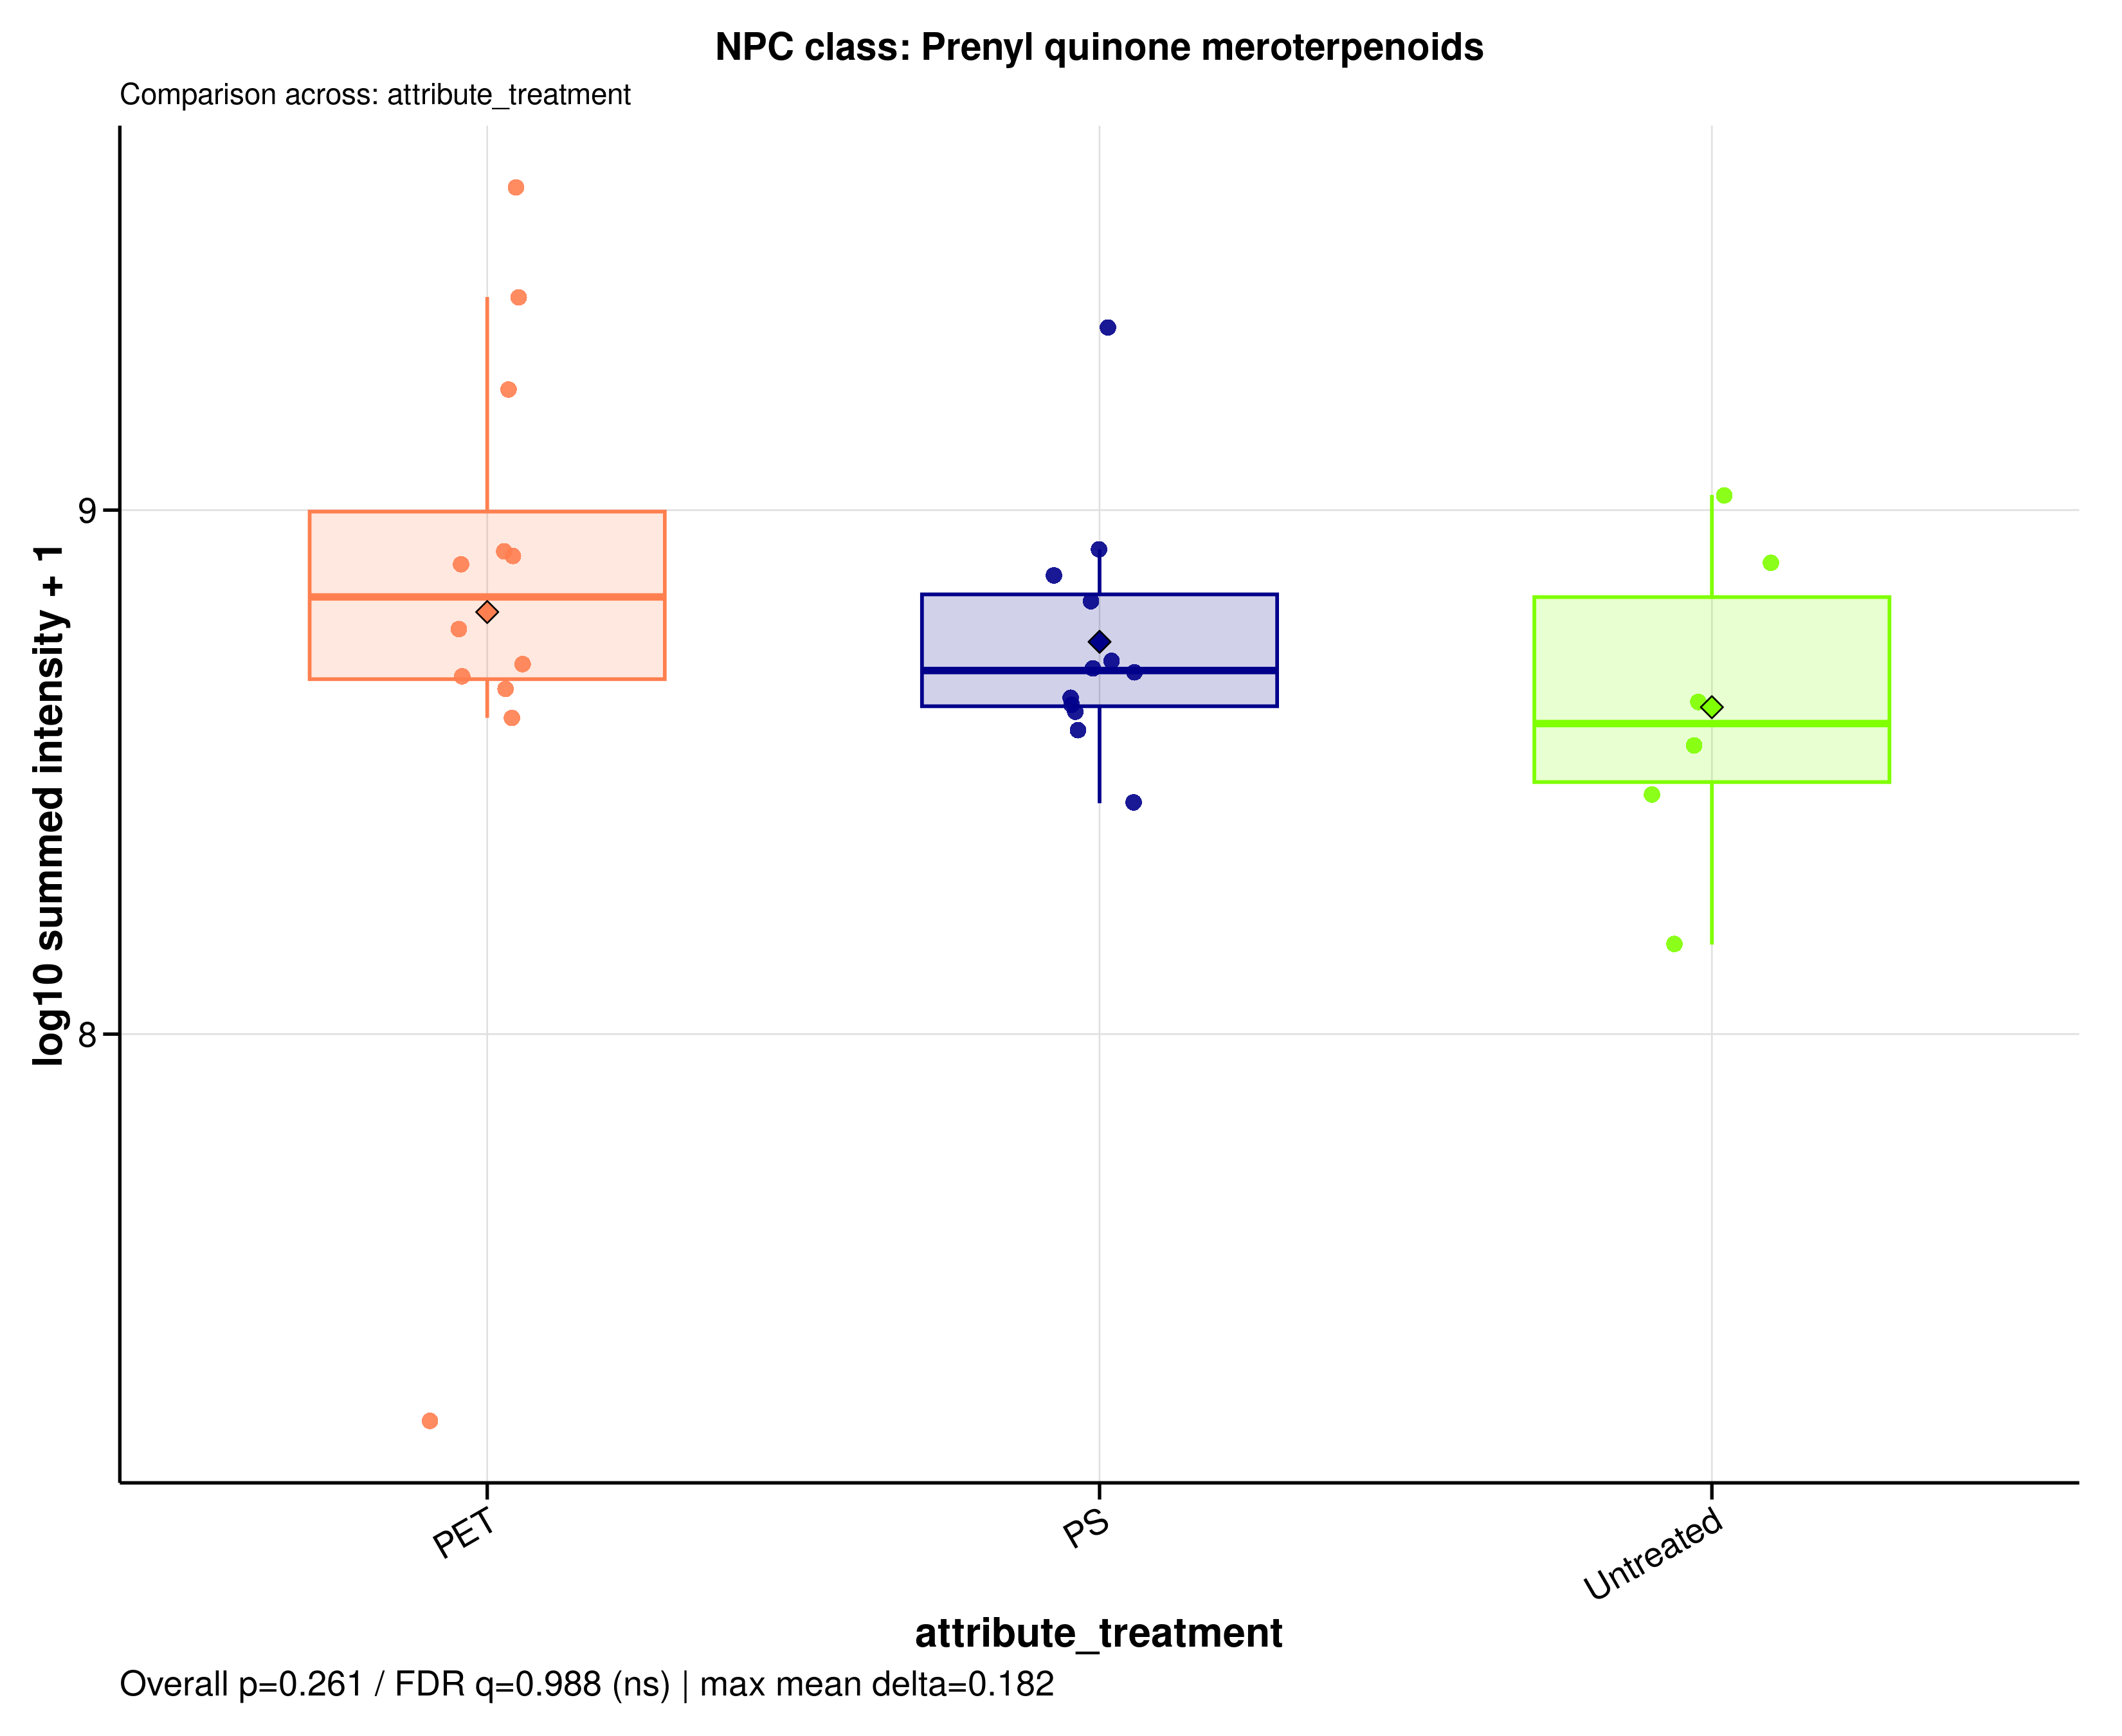

Source data for this figure (header and first rows):
sample_id	group	data_source	npc_level	npc_term	npc_label	npc_plot_label	npc_pathway	npc_superclass	npc_class	n_features	summed_intensity	plot_intensity	npc_overall_test	npc_overall_p_value	npc_overall_q_value	npc_overall_significance	npc_max_mean_difference	npc_max_median_difference
A549_110626_PET05	PET	raw	class	Prenyl quinone meroterpenoids	NPC class: Prenyl quinone meroterpenoids	Prenyl quinone meroterpenoids	Terpenoids	Fatty esters | Meroterpenoids | Steroids	Prenyl quinone meroterpenoids	18	482726064	8.684	kruskal_wallis	0.2611	0.9884	ns	0.1816	0.2417
A549_110626_PET100	PET	raw	class	Prenyl quinone meroterpenoids	NPC class: Prenyl quinone meroterpenoids	Prenyl quinone meroterpenoids	Terpenoids	Fatty esters | Meroterpenoids | Steroids	Prenyl quinone meroterpenoids	18	831761644	8.92	kruskal_wallis	0.2611	0.9884	ns	0.1816	0.2417
A549_110626_PS05	PS	raw	class	Prenyl quinone meroterpenoids	NPC class: Prenyl quinone meroterpenoids	Prenyl quinone meroterpenoids	Terpenoids	Fatty esters | Meroterpenoids | Steroids	Prenyl quinone meroterpenoids	18	425469982	8.629	kruskal_wallis	0.2611	0.9884	ns	0.1816	0.2417
A549_110626_PS100	PS	raw	class	Prenyl quinone meroterpenoids	NPC class: Prenyl quinone meroterpenoids	Prenyl quinone meroterpenoids	Terpenoids	Fatty esters | Meroterpenoids | Steroids	Prenyl quinone meroterpenoids	18	497592119	8.697	kruskal_wallis	0.2611	0.9884	ns	0.1816	0.2417
A549_110626_untreated	Untreated	raw	class	Prenyl quinone meroterpenoids	NPC class: Prenyl quinone meroterpenoids	Prenyl quinone meroterpenoids	Terpenoids	Fatty esters | Meroterpenoids | Steroids	Prenyl quinone meroterpenoids	18	429531827	8.633	kruskal_wallis	0.2611	0.9884	ns	0.1816	0.2417
A549_180626_PET05	PET	raw	class	Prenyl quinone meroterpenoids	NPC class: Prenyl quinone meroterpenoids	Prenyl quinone meroterpenoids	Terpenoids	Fatty esters | Meroterpenoids | Steroids	Prenyl quinone meroterpenoids	18	820501173	8.914	kruskal_wallis	0.2611	0.9884	ns	0.1816	0.2417
A549_180626_PET100	PET	raw	class	Prenyl quinone meroterpenoids	NPC class: Prenyl quinone meroterpenoids	Prenyl quinone meroterpenoids	Terpenoids	Fatty esters | Meroterpenoids | Steroids	Prenyl quinone meroterpenoids	18	784943830	8.895	kruskal_wallis	0.2611	0.9884	ns	0.1816	0.2417
A549_180626_PS05	PS	raw	class	Prenyl quinone meroterpenoids	NPC class: Prenyl quinone meroterpenoids	Prenyl quinone meroterpenoids	Terpenoids	Fatty esters | Meroterpenoids | Steroids	Prenyl quinone meroterpenoids	18	841301719	8.925	kruskal_wallis	0.2611	0.9884	ns	0.1816	0.2417
A549_180626_PS100	PS	raw	class	Prenyl quinone meroterpenoids	NPC class: Prenyl quinone meroterpenoids	Prenyl quinone meroterpenoids	Terpenoids	Fatty esters | Meroterpenoids | Steroids	Prenyl quinone meroterpenoids	18	490637318	8.691	kruskal_wallis	0.2611	0.9884	ns	0.1816	0.2417
A549_180626_untreated	Untreated	raw	class	Prenyl quinone meroterpenoids	NPC class: Prenyl quinone meroterpenoids	Prenyl quinone meroterpenoids	Terpenoids	Fatty esters | Meroterpenoids | Steroids	Prenyl quinone meroterpenoids	18	148215486	8.171	kruskal_wallis	0.2611	0.9884	ns	0.1816	0.2417
A549_210626_PET05	PET	raw	class	Prenyl quinone meroterpenoids	NPC class: Prenyl quinone meroterpenoids	Prenyl quinone meroterpenoids	Terpenoids	Fatty esters | Meroterpenoids | Steroids	Prenyl quinone meroterpenoids	18	1692500149	9.229	kruskal_wallis	0.2611	0.9884	ns	0.1816	0.2417
A549_210626_PET100	PET	raw	class	Prenyl quinone meroterpenoids	NPC class: Prenyl quinone meroterpenoids	Prenyl quinone meroterpenoids	Terpenoids	Fatty esters | Meroterpenoids | Steroids	Prenyl quinone meroterpenoids	18	593855107	8.774	kruskal_wallis	0.2611	0.9884	ns	0.1816	0.2417
A549_210626_PS05	PS	raw	class	Prenyl quinone meroterpenoids	NPC class: Prenyl quinone meroterpenoids	Prenyl quinone meroterpenoids	Terpenoids	Fatty esters | Meroterpenoids | Steroids	Prenyl quinone meroterpenoids	18	381017511	8.581	kruskal_wallis	0.2611	0.9884	ns	0.1816	0.2417
A549_210626_PS100	PS	raw	class	Prenyl quinone meroterpenoids	NPC class: Prenyl quinone meroterpenoids	Prenyl quinone meroterpenoids	Terpenoids	Fatty esters | Meroterpenoids | Steroids	Prenyl quinone meroterpenoids	18	2238912355	9.35	kruskal_wallis	0.2611	0.9884	ns	0.1816	0.2417
A549_210626_untreated	Untreated	raw	class	Prenyl quinone meroterpenoids	NPC class: Prenyl quinone meroterpenoids	Prenyl quinone meroterpenoids	Terpenoids	Fatty esters | Meroterpenoids | Steroids	Prenyl quinone meroterpenoids	18	796133922	8.901	kruskal_wallis	0.2611	0.9884	ns	0.1816	0.2417
MDM_160526_PET05	PET	raw	class	Prenyl quinone meroterpenoids	NPC class: Prenyl quinone meroterpenoids	Prenyl quinone meroterpenoids	Terpenoids	Fatty esters | Meroterpenoids | Steroids	Prenyl quinone meroterpenoids	18	455265668	8.658	kruskal_wallis	0.2611	0.9884	ns	0.1816	0.2417
MDM_160526_PET100	PET	raw	class	Prenyl quinone meroterpenoids	NPC class: Prenyl quinone meroterpenoids	Prenyl quinone meroterpenoids	Terpenoids	Fatty esters | Meroterpenoids | Steroids	Prenyl quinone meroterpenoids	18	508931223	8.707	kruskal_wallis	0.2611	0.9884	ns	0.1816	0.2417
MDM_160526_PS05	PS	raw	class	Prenyl quinone meroterpenoids	NPC class: Prenyl quinone meroterpenoids	Prenyl quinone meroterpenoids	Terpenoids	Fatty esters | Meroterpenoids | Steroids	Prenyl quinone meroterpenoids	18	413096498	8.616	kruskal_wallis	0.2611	0.9884	ns	0.1816	0.2417
MDM_160526_PS100	PS	raw	class	Prenyl quinone meroterpenoids	NPC class: Prenyl quinone meroterpenoids	Prenyl quinone meroterpenoids	Terpenoids	Fatty esters | Meroterpenoids | Steroids	Prenyl quinone meroterpenoids	18	514134480	8.711	kruskal_wallis	0.2611	0.9884	ns	0.1816	0.2417
MDM_160526_untreated	Untreated	raw	class	Prenyl quinone meroterpenoids	NPC class: Prenyl quinone meroterpenoids	Prenyl quinone meroterpenoids	Terpenoids	Fatty esters | Meroterpenoids | Steroids	Prenyl quinone meroterpenoids	18	1068759180	9.029	kruskal_wallis	0.2611	0.9884	ns	0.1816	0.2417
MDM_A_190626_PET05	PET	raw	class	Prenyl quinone meroterpenoids	NPC class: Prenyl quinone meroterpenoids	Prenyl quinone meroterpenoids	Terpenoids	Fatty esters | Meroterpenoids | Steroids	Prenyl quinone meroterpenoids	18	18249725	7.261	kruskal_wallis	0.2611	0.9884	ns	0.1816	0.2417
MDM_A_190626_PET100	PET	raw	class	Prenyl quinone meroterpenoids	NPC class: Prenyl quinone meroterpenoids	Prenyl quinone meroterpenoids	Terpenoids	Fatty esters | Meroterpenoids | Steroids	Prenyl quinone meroterpenoids	18	4115798531	9.614	kruskal_wallis	0.2611	0.9884	ns	0.1816	0.2417
MDM_A_190626_PS05	PS	raw	class	Prenyl quinone meroterpenoids	NPC class: Prenyl quinone meroterpenoids	Prenyl quinone meroterpenoids	Terpenoids	Fatty esters | Meroterpenoids | Steroids	Prenyl quinone meroterpenoids	18	751286200	8.876	kruskal_wallis	0.2611	0.9884	ns	0.1816	0.2417
MDM_A_190626_PS100	PS	raw	class	Prenyl quinone meroterpenoids	NPC class: Prenyl quinone meroterpenoids	Prenyl quinone meroterpenoids	Terpenoids	Fatty esters | Meroterpenoids | Steroids	Prenyl quinone meroterpenoids	18	275785034	8.441	kruskal_wallis	0.2611	0.9884	ns	0.1816	0.2417
MDM_A_190626_untreated	Untreated	raw	class	Prenyl quinone meroterpenoids	NPC class: Prenyl quinone meroterpenoids	Prenyl quinone meroterpenoids	Terpenoids	Fatty esters | Meroterpenoids | Steroids	Prenyl quinone meroterpenoids	18	286543703	8.457	kruskal_wallis	0.2611	0.9884	ns	0.1816	0.2417
MDM_B_120626_PS05	PS	raw	class	Prenyl quinone meroterpenoids	NPC class: Prenyl quinone meroterpenoids	Prenyl quinone meroterpenoids	Terpenoids	Fatty esters | Meroterpenoids | Steroids	Prenyl quinone meroterpenoids	18	671285438	8.827	kruskal_wallis	0.2611	0.9884	ns	0.1816	0.2417
MDM_B_190626_PET05	PET	raw	class	Prenyl quinone meroterpenoids	NPC class: Prenyl quinone meroterpenoids	Prenyl quinone meroterpenoids	Terpenoids	Fatty esters | Meroterpenoids | Steroids	Prenyl quinone meroterpenoids	18	2551174579	9.407	kruskal_wallis	0.2611	0.9884	ns	0.1816	0.2417
MDM_B_190626_PET100	PET	raw	class	Prenyl quinone meroterpenoids	NPC class: Prenyl quinone meroterpenoids	Prenyl quinone meroterpenoids	Terpenoids	Fatty esters | Meroterpenoids | Steroids	Prenyl quinone meroterpenoids	18	401338523	8.604	kruskal_wallis	0.2611	0.9884	ns	0.1816	0.2417
MDM_B_190626_PS100	PS	raw	class	Prenyl quinone meroterpenoids	NPC class: Prenyl quinone meroterpenoids	Prenyl quinone meroterpenoids	Terpenoids	Fatty esters | Meroterpenoids | Steroids	Prenyl quinone meroterpenoids	18	436892574	8.64	kruskal_wallis	0.2611	0.9884	ns	0.1816	0.2417
MDM_B_190626_untreated	Untreated	raw	class	Prenyl quinone meroterpenoids	NPC class: Prenyl quinone meroterpenoids	Prenyl quinone meroterpenoids	Terpenoids	Fatty esters | Meroterpenoids | Steroids	Prenyl quinone meroterpenoids	18	356612020	8.552	kruskal_wallis	0.2611	0.9884	ns	0.1816	0.2417
